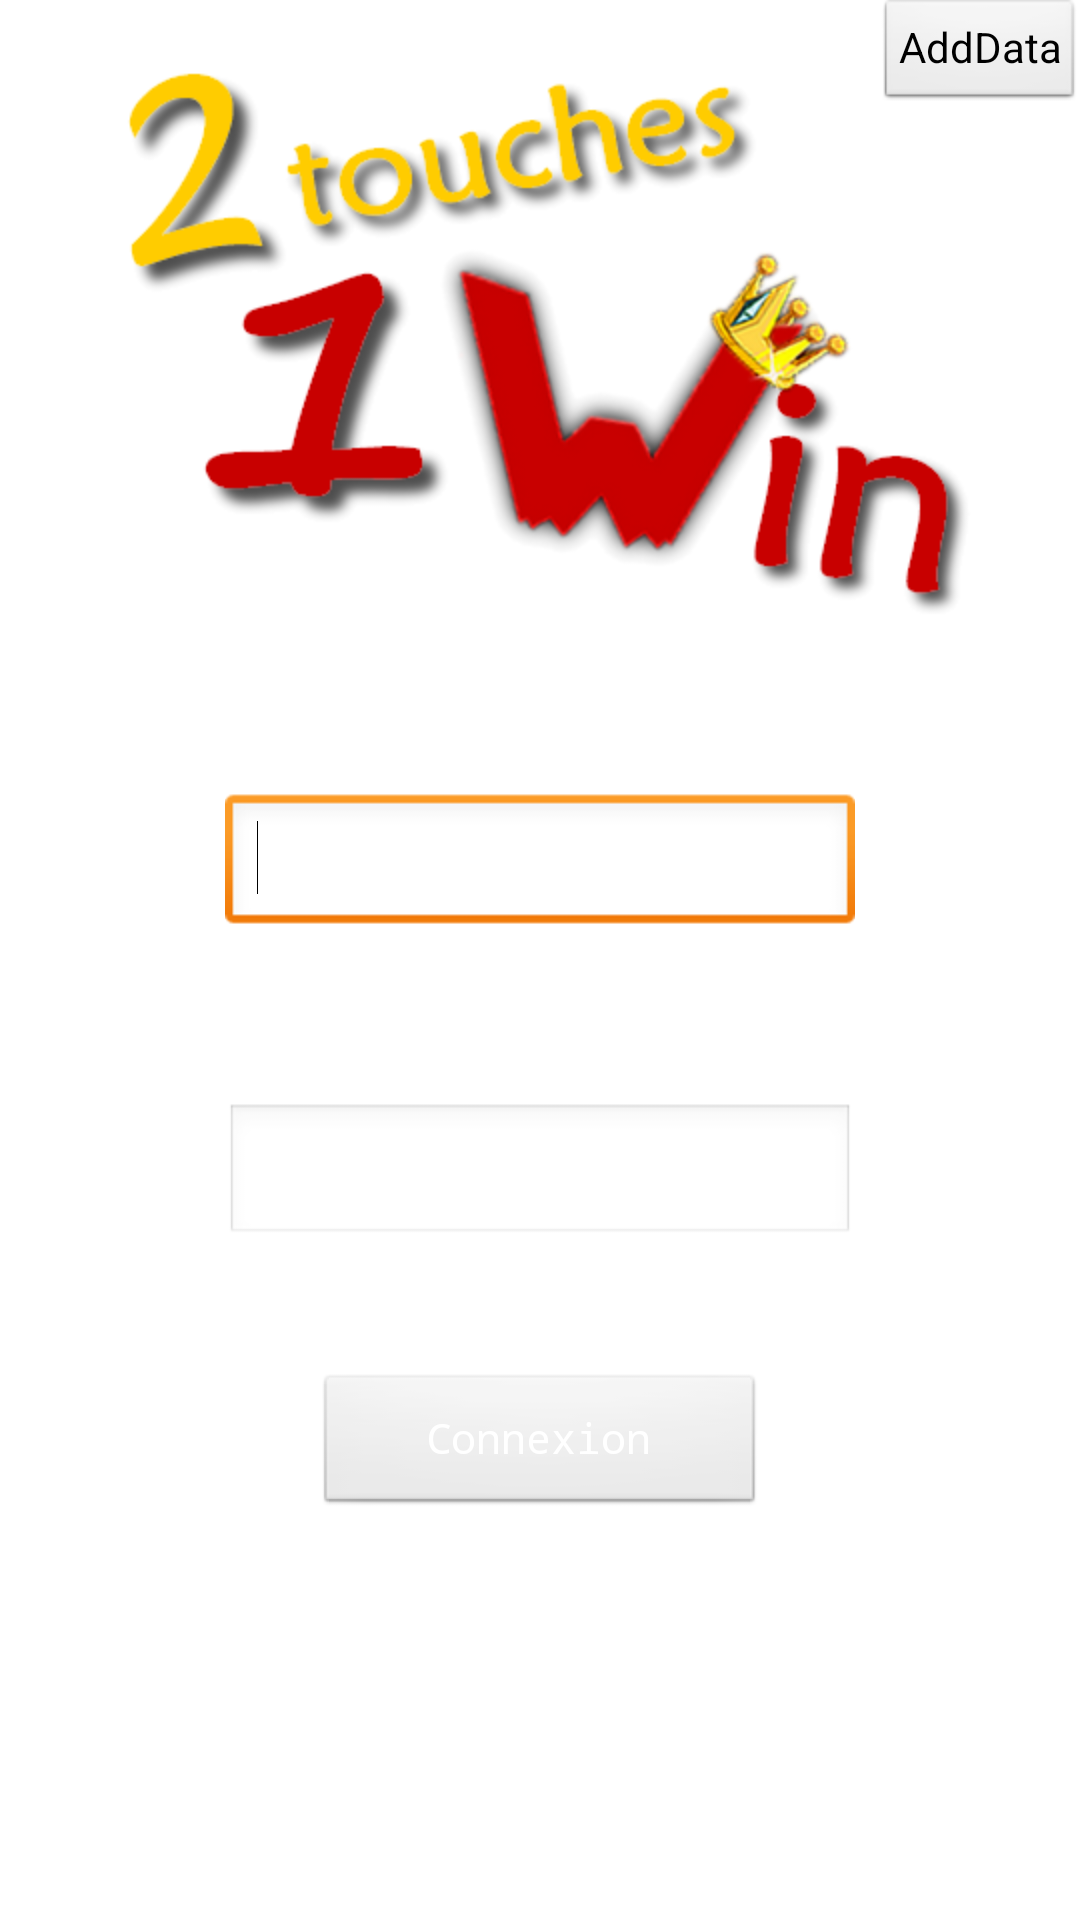

The Android layout XML behind this screen, and the referenced resources:
<!-- AndroidManifest.xml: application theme AppTheme -->
<!-- res/layout/activity_connection.xml -->
<?xml version="1.0" encoding="utf-8"?>
<RelativeLayout xmlns:android="http://schemas.android.com/apk/res/android"
    android:layout_width="match_parent"
    android:layout_height="match_parent"
    android:background="@drawable/background" >

    <ImageView
        android:id="@+id/imgLogo"
        android:layout_width="wrap_content"
        android:layout_height="wrap_content"
        android:layout_alignParentTop="true"
        android:layout_centerHorizontal="true"
        android:layout_marginTop="20dp"
        android:contentDescription="@string/img_logo"
        android:src="@drawable/touchwin" />

    <EditText
        android:id="@+id/editLogin"
        android:layout_width="wrap_content"
        android:layout_height="wrap_content"
        android:layout_below="@+id/lbLogin"
        android:layout_centerHorizontal="true"
        android:layout_marginTop="5dp"
        android:ems="10"
        android:inputType="text" >
        <requestFocus />
    </EditText>

    <Button
        android:id="@+id/btnAddData"
        style="?android:attr/buttonStyleSmall"
        android:layout_width="wrap_content"
        android:layout_height="wrap_content"
        android:layout_alignParentRight="true"
        android:layout_alignParentTop="true"
        android:text="@string/btn_addData" />

    <EditText
        android:id="@+id/editPassword"
        android:layout_width="wrap_content"
        android:layout_height="wrap_content"
        android:layout_alignLeft="@+id/lbPassword"
        android:layout_below="@+id/lbPassword"
        android:layout_marginTop="5dp"
        android:ems="10"
        android:inputType="textPassword" />

    <TextView
        android:id="@+id/lbPassword"
        android:layout_width="wrap_content"
        android:layout_height="wrap_content"
        android:layout_alignLeft="@+id/editLogin"
        android:layout_below="@+id/editLogin"
        android:layout_marginTop="21dp"
        android:text="@string/pwd"
        android:textAppearance="?android:attr/textAppearanceLarge"
        android:textColor="@color/white"
        android:typeface="monospace" />

    <Button
        android:id="@+id/btnConnection"
        android:layout_width="150dp"
        android:layout_height="wrap_content"
        android:layout_below="@+id/editPassword"
        android:layout_centerHorizontal="true"
        android:layout_marginTop="42dp"
        android:text="@string/btn_connection"
        android:textColor="@color/white"
        android:typeface="monospace" />

    <TextView
        android:id="@+id/lbLogin"
        android:layout_width="wrap_content"
        android:layout_height="wrap_content"
        android:layout_alignLeft="@+id/editLogin"
        android:layout_below="@+id/imgLogo"
        android:layout_marginTop="22dp"
        android:text="@string/login"
        android:textAppearance="?android:attr/textAppearanceLarge"
        android:textColor="@color/white"
        android:typeface="monospace" />

</RelativeLayout>
<!-- resources referenced by this layout -->
<resources>
  <color name="white">#FFFFFF</color>
  <!-- drawable touchwin: png bitmap (drawable-hdpi, 55064 bytes) -->
  <string name="btn_addData">AddData</string>
  <string name="btn_connection">Connexion</string>
  <string name="img_logo">Logo</string>
  <string name="login">Login</string>
  <string name="pwd">Password</string>
  <style name="AppTheme" parent="AppBaseTheme">
          
      </style>
  <style name="AppBaseTheme" parent="android:Theme.Light">
          
      </style>
</resources>
